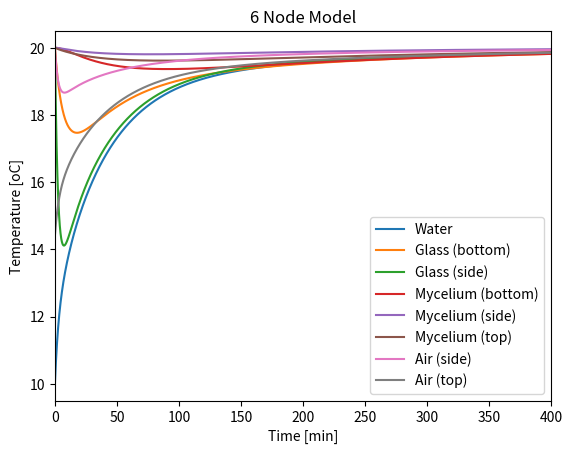

Write Python code to recreate this figure.
'''Heat Transfer Final Project: 
Simulating Heat Transfer Inside Mycelium Container
[redacted] '''
import numpy as np
import matplotlib.pyplot as plt

# Close all plots
plt.close('all')

'''===========CONSTANTS=========='''
sigma = 5.669e-8 # W/m^2K^4; Stefan-Boltzmann Constant
epsilon= 0.92 # emissivity; (Reference: https://www.engineeringtoolbox.com/emissivity-coefficients-d_447.html)

'''----------Dimensions & Areas----------
in: inner area
out: outer area'''
# Glass Cup
h_glass = 0.0381 # m; height of glass including bottom thickness
d_glass = 0.0508 # m; outer diameter of glass
t_glass_side = 0.004 # m
t_glass_bot = 0.015 # m
A_glass_side_in = np.pi * (d_glass - 2*t_glass_side) * (h_glass - t_glass_bot) # m^2
A_glass_side_out = np.pi * d_glass * h_glass # m^2
A_glass_bot_in = (np.pi/4) * (d_glass - 2*t_glass_side)**2 # m^2
A_glass_bot_out = (np.pi/4) * d_glass**2 # m^2

# Mycelium Box
h_myc = 0.12065 # m
w_myc = 0.1397 # m
l_myc = 0.12065 # m
t_myc = 0.01905 # m
A_myc_top_in = (w_myc - 2*t_myc) * (l_myc - 2*t_myc) # m^2
A_myc_top_out = w_myc * l_myc # m^2
A_myc_side_in = 2 * (w_myc - 2*t_myc) * (h_myc - 2*t_myc) + 2 * (l_myc - 2*t_myc) * (h_myc - 2*t_myc) # m^2
A_myc_side_out = 2 * (w_myc * h_myc) + 2 * (l_myc * h_myc) # m^2
A_myc_bot_in = (w_myc - 2*t_myc) * (l_myc - 2*t_myc) # m^2
A_myc_bot_out = w_myc * l_myc # m^2

'''----------Heat & Density Properties----------'''
# Water
h_water = 50 # W/m^2K
h_water_air = 50 # W/m^2K
c_p_water = 4184 # J/kgK; (Reference: https://en.wikipedia.org/wiki/Specific_heat_capacity#:~:text=The%20SI%20unit%20of%20specific,%E2%88%921%E2%8B%85K%E2%88%921)
rho_water = 997 # kg/m^3; (Reference: https://www.engineeringtoolbox.com/water-density-specific-weight-d_595.html)

# Glass Cup
h_water_glass = 50 # W/m^2K
h_air_glass = 5 # W/m^2K
k_glass = 0.8 # W/mK
c_p_glass = 840 # J/kgK; (Reference: https://www.engineeringtoolbox.com/specific-heat-solids-d_154.html)
rho_glass = 2500 # kg/m^3; (Reference: https://uk.saint-gobain-building-glass.com/en-gb/architects/physical-properties#:~:text=The%20density%20of%20glass%20is,or%202500%20kg%20per%20m3.&text=The%20compressive%20strength%20of%20glass,N%2Fmm2%20%3D%201000%20MPa)

# Air
c_p_air = 1005 # J/kgK; (Reference: https://www.engineeringtoolbox.com/air-specific-heat-capacity-d_705.html)
rho_air = 1.225 # kg/m^3; (Reference: https://www.macinstruments.com/blog/what-is-the-density-of-air-at-stp/#:~:text=According%20to%20the%20International%20Standard,%3A%200.0765%20lb%2Fft%5E3)

# Mycelium Box
h_air_myc = 5 # W/m^2K; (Reference: http://hyperphysics.phy-astr.gsu.edu/hbase/Tables/thrcn.html)
k_myc = 0.05 # W/mK; (Reference: https://www.biorxiv.org/content/10.1101/569749v1.full.pdf)
h_myc_atm = 5 # W/m^2K
c_p_myc = 10200 # J/kgK; (Reference: "Physico-Mechanical and Thermodynamic Properties of Mycelium-Based Biocomposites: A Review")
rho_myc = 170 # kg/m^3; (Reference: https://www.sciencedirect.com/science/article/pii/S0264127518308347#:~:text=3.2.&text=Density%20of%20the%20mycelium%20composite,pressed%20mycelium%20composites%20%5B7%5D)

'''----------Resistances----------
Relative to middle node in model
R_h: R_h_<MEDIUM_1>_<MEDIUM_2>_<bot/side/top>
R_k: R_k_<MEDIUM>_<bot/side/top>
R_r: R_r_<MEDIUM_1>_<MEDIUM_2>_<bot/side/top>'''
# Bottom
R_h_water_glass_bot = 1 / (h_water_glass * A_glass_bot_in) # oC/W
R_k_glass_bot = t_glass_bot / (k_glass * A_glass_bot_out) # oC/W
R_k_myc_bot = t_myc / (k_myc * A_myc_bot_out) # oC/W
R_h_myc_atm_bot = 1 / (h_myc_atm * A_myc_bot_out) # oC/W

# Side
R_h_water_glass_side = 1 / (h_water_glass * A_glass_side_in) # oC/W
R_k_glass_side = t_glass_side / (k_glass * A_glass_side_in) # oC/W
R_h_glass_air_side = 1 / (h_air_glass * A_glass_side_out) # oC/W
R_h_air_myc_side = 1 / (h_air_myc * A_myc_side_in) # oC/W
R_k_myc_side = t_myc / (k_myc * A_myc_side_out) # oC/W
R_h_myc_atm_side = 1 / (h_myc_atm * A_myc_side_out) # oC/W

# Top
R_h_water_top = 1 / (h_water * A_glass_bot_in) # oC/W
R_h_water_air_top = 1 / (h_water_air * A_glass_bot_in) # oC/W
R_h_air_myc_top = 1 / (h_air_myc * A_myc_top_in) # oC/W
R_k_myc_top = t_myc / (k_myc * A_myc_top_out) # oC/W
R_h_myc_atm_top = 1 / (h_myc_atm * A_myc_top_out) # oC/W

'''----------Capacitances----------'''
# Water Node
C_water = c_p_water * rho_water * A_glass_bot_in * (h_glass - t_glass_bot) # J/K
    
# Glass Cup Nodes
C_glass_bot = c_p_glass * rho_glass * A_glass_bot_out * t_glass_bot # J/K
C_glass_side = c_p_glass * rho_glass * (A_glass_bot_out - A_glass_bot_in) * (h_glass - t_glass_bot) # J/K
    
# Air
C_air_side = c_p_air * rho_air * (A_myc_bot_in - A_glass_bot_out) * (h_glass) # J/K
C_air_top = c_p_air * rho_air * A_myc_bot_in * (h_myc - 2*t_myc - h_glass) # J/K
    
# Mycelium Nodes
C_myc_bot = c_p_myc * rho_myc * A_myc_bot_out * t_myc # J/K
C_myc_side = c_p_myc * rho_myc * (A_myc_bot_out - A_myc_bot_in) * (h_myc - 2*t_myc) # J/K
C_myc_top = c_p_myc * rho_myc * A_myc_top_out * t_myc # J/K

'''==========SIMULATIONS=========='''
def one_node_model():
    '''----------Setup----------'''
    steps = 2000001 # total amount of timesteps
    t = np.zeros(steps) # s
    dt = 0.1 # s
    t_sim = steps * dt # s; total simulation time
    p = 0
    
    '''----------Resistances----------'''
    # Bottom
    R_bot = R_h_water_glass_bot + R_k_glass_bot + R_k_myc_bot + R_h_myc_atm_bot
    
    # Top
    R_top = R_h_water_top + R_h_water_air_top + R_h_air_myc_top + R_k_myc_top + R_h_myc_atm_top
    
    '''----------Capacitance----------'''
    # Total
    C = C_water + C_glass_bot + C_glass_side + C_air_side + C_air_top + C_myc_bot + C_myc_side + C_myc_top
    
    '''----------Temperatures----------'''
    # Water Node
    T_water = np.zeros(steps) # oC
    T_water[0] = 32.2 # oC
    
    # Enviornment
    T_inf = 20 # oC; ambient temperature
    
    '''----------Simulation----------'''
    while p < steps - 1:
        # Update radiation
        h_r_glass_myc = epsilon * sigma * (T_water[p]**2 + T_water[p]**2) * (T_water[p] + T_water[p]) # W/m^2K
        R_r_glass_myc_side = 1 / (h_r_glass_myc * A_glass_side_out) # oC/W
    
        # Update resistances
        R_side = R_h_water_glass_side + R_k_glass_side + 1 / ((1 / (R_h_glass_air_side + R_h_air_myc_side)) + (1 / R_r_glass_myc_side)) + R_k_myc_side + R_h_myc_atm_side
        R = 1 / (1/R_bot + 1/R_side + 1/R_top)
        
        T_water[p + 1] = T_water[p] + (dt/C) * ((T_inf - T_water[p]) / R)
        
        # Increment
        t[p + 1] = t[p] + dt
        p += 1
    
    A = T_water
    
    '''----------Setup----------'''
    steps = 2000001 # total amount of timesteps
    t = np.zeros(steps) # s
    dt = 0.1 # s
    t_sim = steps * dt # s; total simulation time
    p = 0
    
    '''----------Resistances----------'''
    # Bottom
    R_bot = R_h_water_glass_bot + R_k_glass_bot + R_k_myc_bot + R_h_myc_atm_bot
    
    # Top
    R_top = R_h_water_top + R_h_water_air_top + R_h_air_myc_top + R_k_myc_top + R_h_myc_atm_top
    
    '''----------Capacitance----------'''
    # Total
    C = C_water + C_glass_bot + C_glass_side + C_air_side + C_air_top# + C_myc_bot + C_myc_side + C_myc_top
    
    '''----------Temperatures----------'''
    # Water Node
    T_water = np.zeros(steps) # oC
    T_water[0] = 32.2 # oC
    
    # Enviornment
    T_inf = 20 # oC; ambient temperature
    
    '''----------Simulation----------'''
    while p < steps - 1:
        # Update radiation
        h_r_glass_myc = epsilon * sigma * (T_water[p]**2 + T_water[p]**2) * (T_water[p] + T_water[p]) # W/m^2K
        R_r_glass_myc_side = 1 / (h_r_glass_myc * A_glass_side_out) # oC/W
    
        # Update resistances
        R_side = R_h_water_glass_side + R_k_glass_side + 1 / ((1 / (R_h_glass_air_side + R_h_air_myc_side)) + (1 / R_r_glass_myc_side)) + R_k_myc_side + R_h_myc_atm_side
        R = 1 / (1/R_bot + 1/R_side + 1/R_top)
        
        T_water[p + 1] = T_water[p] + (dt/C) * ((T_inf - T_water[p]) / R)
        
        # Increment
        t[p + 1] = t[p] + dt
        p += 1
    
    plt.figure()
    plt.plot(t / 3600, T_water, label = "Not Including Mycelium Capacity")
    plt.plot(t / 3600, A, label = "Including Mycelium Capacity")
    plt.xlabel('Time [hour]')
    plt.ylabel('Temperature [oC]')
    plt.xlim(0, 40)
    plt.title("1 Node Model")
    plt.legend()
    plt.show()
        

def six_node_model():
    '''----------Setup----------'''
    steps = 1000001 # total amount of timesteps
    t = np.zeros(steps) # s
    dt = 0.1 # s
    t_sim = steps * dt # s; total simulation time
    p = 0
    

    '''----------Temperatures----------'''
    # Water Node
    T_water = np.zeros(steps) # oC
    T_water[0] = 10 # oC
    
    # Glass Cup Nodes
    T_glass_bot = np.zeros(steps) # oC
    T_glass_side = np.zeros(steps) # oC
    T_glass_bot[0] = 20 # oC
    T_glass_side[0] = 20 # oC

    # Myeclium Nodes
    T_myc_bot = np.zeros(steps) # oC
    T_myc_side = np.zeros(steps) # oC
    T_myc_top = np.zeros(steps) # oC
    T_myc_bot[0] = 20 # oC
    T_myc_side[0] = 20 # oC
    T_myc_top[0] = 20 # oC
    
    # Enviornment
    T_inf = 20 # oC; ambient temperature
    
    # Air Temperature Nodes
    T_air_side = np.zeros(steps) # oC
    T_air_top = np.zeros(steps) # oC
    T_air_side[0] = T_glass_side[0] - ((R_k_glass_side/2 + R_h_glass_air_side) / (R_k_glass_side/2 + R_h_glass_air_side + R_h_air_myc_side + R_k_myc_side/2)) * (T_glass_side[0] - T_myc_side[0])
    T_air_top[0] = T_water[0] - ((R_h_water_top + R_h_water_air_top) / (R_h_water_top + R_h_water_air_top + R_h_air_myc_top + R_k_myc_top/2)) * (T_water[0] - T_myc_top[0])
    
    '''----------Simulation----------'''
    while p < steps - 1:
        # Update radiation
        h_r_glass_myc = epsilon * sigma * (T_glass_side[p]**2 + T_myc_side[p]**2) * (T_glass_side[p] + T_myc_side[p]) # W/m^2K
        R_r_glass_myc_side = 1 / (h_r_glass_myc * A_glass_side_out) # oC/W

        # Main node
        T_water[p + 1] = T_water[p] + (dt/C_water) * (((T_glass_bot[p] - T_water[p]) / (R_h_water_glass_bot + R_k_glass_bot/2)) + ((T_glass_side[p] - T_water[p]) / (R_h_water_glass_side + R_k_glass_side/2)) + ((T_myc_top[p] - T_water[p]) / (R_h_water_top + R_h_water_air_top + R_h_air_myc_top + R_k_myc_top/2)))
        
        # Bottom
        T_glass_bot[p + 1] = T_glass_bot[p] + (dt/C_glass_bot) * (((T_water[p] - T_glass_bot[p]) / (R_h_water_glass_bot + R_k_glass_bot/2)) + ((T_myc_bot[p] - T_glass_bot[p]) / (R_k_glass_bot/2 + R_k_myc_bot/2)))
        T_myc_bot[p + 1] = T_myc_bot[p] + (dt/C_myc_bot) * (((T_glass_bot[p] - T_myc_bot[p]) / (R_k_glass_bot/2 + R_k_myc_bot/2)) + ((T_inf - T_myc_bot[p]) / (R_k_myc_bot/2 + R_h_myc_atm_bot)))
        
        # Side
        T_glass_side[p + 1] = T_glass_side[p] + (dt/(C_glass_side + C_air_side + C_air_top)) * (((T_water[p] - T_glass_side[p]) / (R_h_water_glass_side + R_k_glass_side/2)) + ((T_myc_side[p] - T_glass_side[p]) / (R_k_glass_side/2 + (1 / ((1 / (R_h_glass_air_side + R_h_air_myc_side)) + (1 / R_r_glass_myc_side))) + R_k_myc_side/2)))
        T_myc_side[p + 1] = T_myc_side[p] + (dt/C_myc_side) * (((T_glass_side[p] - T_myc_side[p]) / (R_k_glass_side/2 + (1 / ((1 / (R_h_glass_air_side + R_h_air_myc_side)) + (1 / R_r_glass_myc_side))) + R_k_myc_side/2)) + ((T_inf - T_myc_side[p]) / (R_k_myc_side/2 + R_h_myc_atm_side)))
        T_air_side[p + 1] = T_glass_side[p + 1] - ((R_k_glass_side/2 + R_h_glass_air_side) / (R_k_glass_side/2 + R_h_glass_air_side + R_h_air_myc_side + R_k_myc_side/2)) * (T_glass_side[p + 1] - T_myc_side[p + 1])
    
        # Top
        T_myc_top[p + 1] = T_myc_top[p] + (dt/C_myc_top) * (((T_water[p] - T_myc_top[p]) / (R_h_water_top + R_h_water_air_top + R_h_air_myc_top + R_k_myc_top/2)) + ((T_inf - T_myc_top[p]) / (R_k_myc_top/2 + R_h_myc_atm_top)))
        T_air_top[p + 1] = T_water[p + 1] - ((R_h_water_top + R_h_water_air_top) / (R_h_water_top + R_h_water_air_top + R_h_air_myc_top + R_k_myc_top/2)) * (T_water[p + 1] - T_myc_top[p + 1])
        
        # Increment
        t[p + 1] = t[p] + dt
        p += 1
        
        
    plt.figure()
    plt.plot(t / 60, T_water, label = "Water")
    plt.plot(t / 60, T_glass_bot, label = "Glass (bottom)")
    plt.plot(t / 60, T_glass_side, label = "Glass (side)")
    plt.plot(t / 60, T_myc_bot, label = "Mycelium (bottom)")
    plt.plot(t / 60, T_myc_side, label = "Mycelium (side)")
    plt.plot(t / 60, T_myc_top, label = "Mycelium (top)")
    plt.plot(t / 60, T_air_side, label = "Air (side)")
    plt.plot(t / 60, T_air_top, label = "Air (top)")
    plt.xlabel('Time [min]')
    plt.ylabel('Temperature [oC]')
    plt.xlim(0, 400)
    plt.title("6 Node Model")
    plt.legend()

#one_node_model()
six_node_model()

# Chapter 1
# 2 node model
# 1 vs 6: Capacity carrying nodes, but temps in system
# - in betweeen capactiy carrying nodes: we have surface temps
# Show 1 node plot w and w/o myc
# Table of capacitance -> Bar graph of capacitance
# What is the temperature of the air?
# Show plots we have now + weighted average plots
# A plot that has 3 curves on it:
    # - 2 1 Node prediction (all capactiance -> - myc capacitance)
    # - 1 6 Node curve of water
    # - 
 